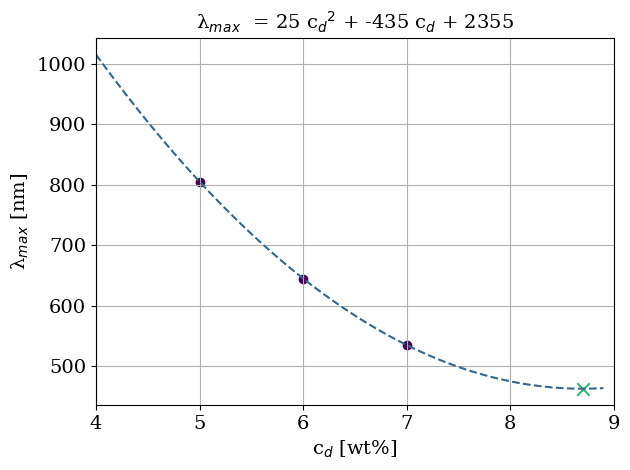

Reproduce this figure in Python.
from matplotlib import pyplot as plt
import numpy as np
from matplotlib import cm

w = 'c$_d$'
x = [7, 6, 5]
y = [535, 645, 805]
xf = np.arange(4, 9, 0.1)
yf = 25 * xf ** 2 - 435 * xf + 2355
xm = 8.7
ym = 25 * xm ** 2 - 435 * xm + 2355
viridis = cm.get_cmap('viridis', 4)
plt.rcParams['font.family'] = 'serif'
plt.rcParams['font.sans-serif'] = ['CMU Serif']
z = np.polyfit(x, y, 2)
p = np.poly1d(z)
plt.plot(xf, yf, "--", color=viridis(1))
plt.scatter(x, y, color=viridis(0))
plt.scatter(xm, ym, color=viridis(2), marker="x", s=80)
plt.xlabel("c$_d$ [wt%]", fontsize=14)
plt.xlim([4, 9])
#plt.ylim([-2, 2.5])
plt.ylabel("λ$_m$$_a$$_x$ [nm]", fontsize=14)
plt.xticks(fontsize=14)
#plt.legend(fontsize=14)
plt.yticks(fontsize=14)
plt.grid()
plt.title("λ$_m$$_a$$_x$  = %.0f " % (z[0]) + str(w) + "$^2$ + %.0f " %( z[1]) + str(w) + " + %.0f" % (z[2]), fontsize='14')
plt.tight_layout()
plt.show()
